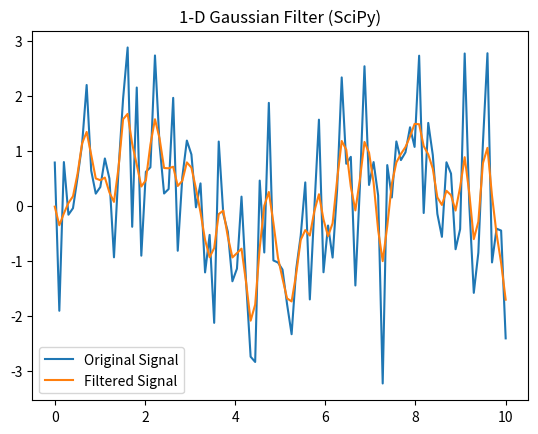

Python code for this plot:
import scipy.ndimage as ndi
import numpy as np

# create a 1-dimensional signal
N = 100
x = np.linspace(0, 10, N)
y = np.sin(x) + np.random.randn(N)

# apply 1-D Gaussian filter
sigma = 1.0
y_filt = ndi.gaussian_filter1d(y, sigma)

# plot original and filtered signals
import matplotlib.pyplot as plt

plt.plot(x, y, label='Original Signal')
plt.plot(x, y_filt, label='Filtered Signal')
plt.legend(loc='best')
plt.title('1-D Gaussian Filter (SciPy)')
plt.show()
